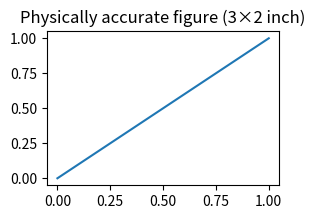

Source code (Python):
import matplotlib.pyplot as plt

# ---- screen physical size (your values) ----
width_mm = 344.24470071231616
height_mm = 222.52391822665348
width_px = 3024
height_px = 1964

# compute screen PPI
one_inch_in_mm = 25.4
width_in = width_mm / one_inch_in_mm
height_in = height_mm / one_inch_in_mm

ppi_x = width_px / width_in
ppi_y = height_px / height_in
ppi = (ppi_x + ppi_y) / 2  # average, OK for MacBooks

print(f"Screen PPI: {ppi}")

# ---- desired physical figure size ----
W_in = 3  # width in inches
H_in = 2  # height in inches

W_mm = W_in * one_inch_in_mm
H_mm = H_in * one_inch_in_mm

# ---- Create the figure with correct physical DPI ----
fig = plt.figure(figsize=(W_in, H_in), dpi=ppi)

plt.plot([0, 1], [0, 1])
plt.title(f"Physically accurate figure ({W_in}×{H_in} inch)")
print(f"Figure size in mm: {W_mm:.2f}×{H_mm:.2f} mm")

# # Make window appear at the right pixel size
# mng = plt.get_current_fig_manager()
# try:
#     # Qt backend
#     mng.window.setFixedSize(int(W_in * ppi), int(H_in * ppi))
# except:
#     pass

plt.show()
